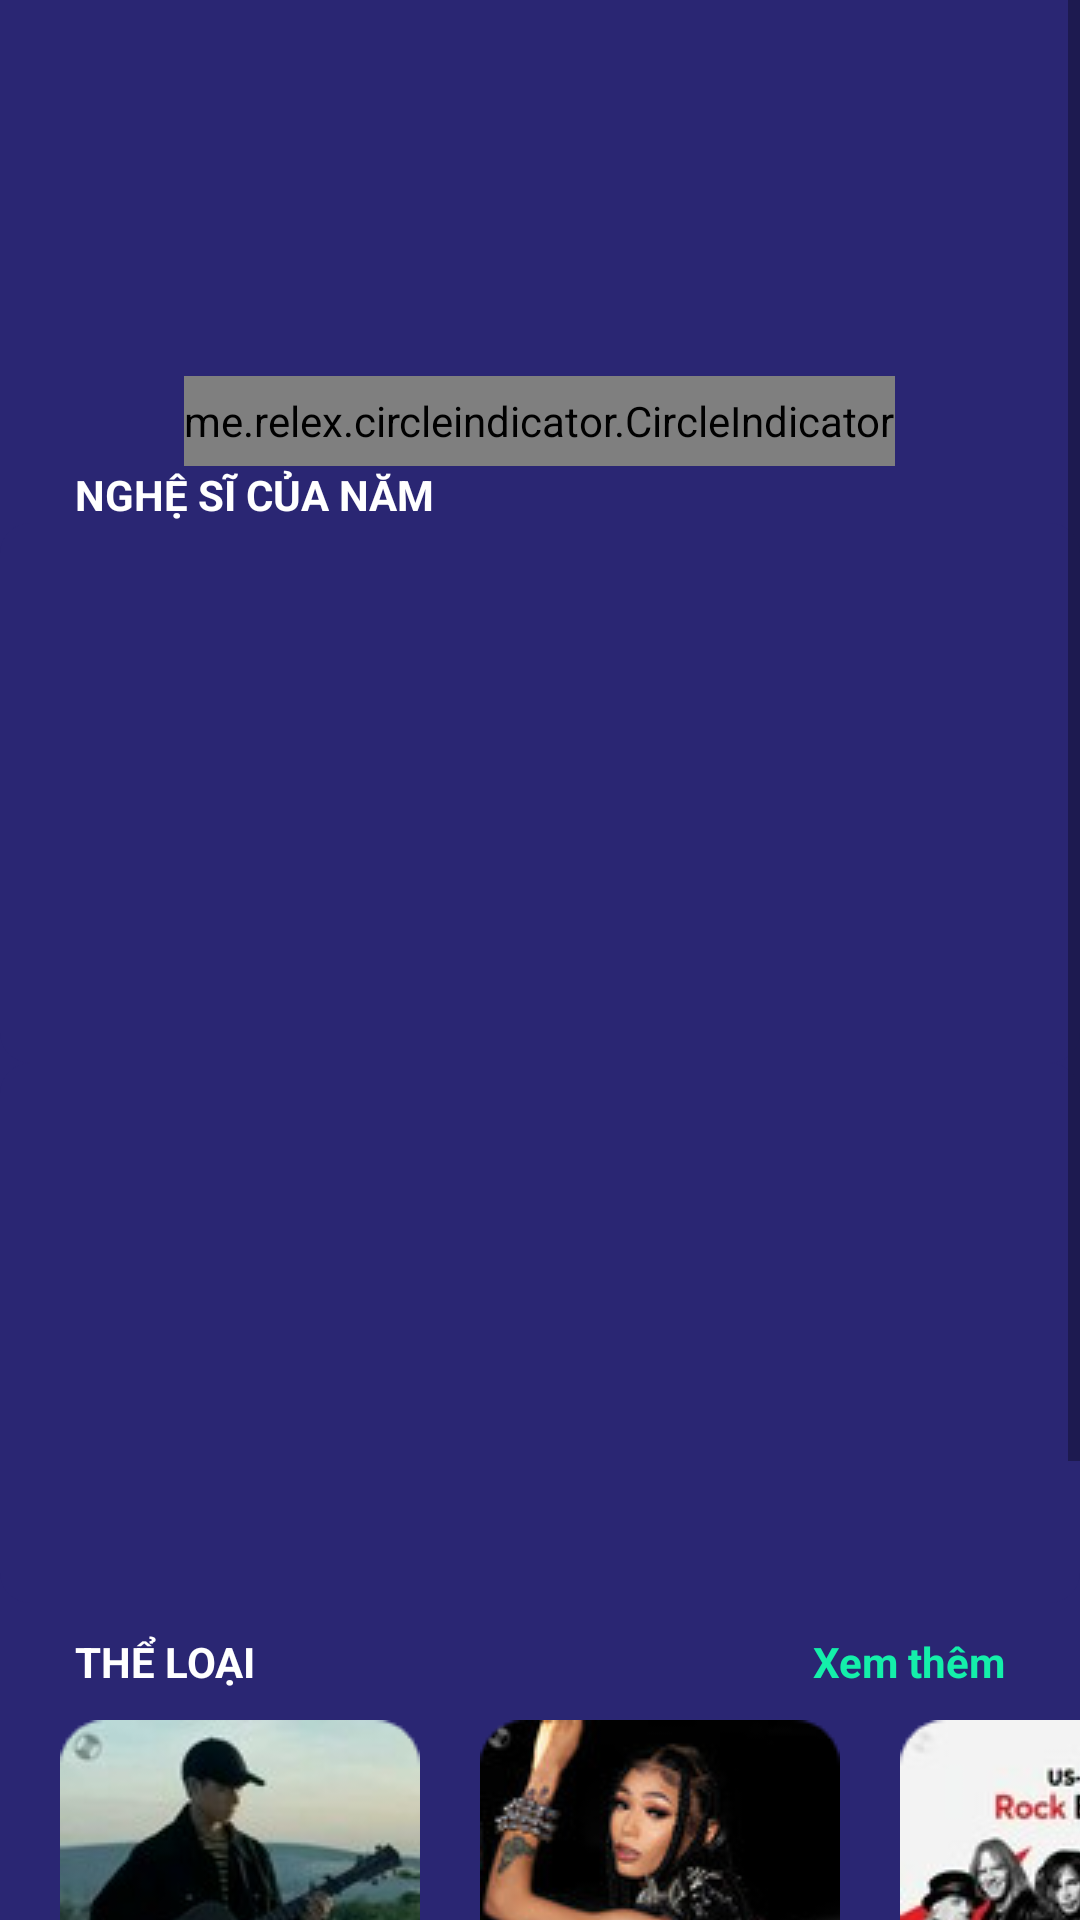

Here is an Android app screen rendered from its layout file. Give the layout XML and the strings, colors and styles it references.
<!-- AndroidManifest.xml: application theme Theme.MusicApp -->
<!-- res/layout/fragment_home.xml -->
<?xml version="1.0" encoding="utf-8"?>
<FrameLayout xmlns:android="http://schemas.android.com/apk/res/android"
    xmlns:app="http://schemas.android.com/apk/res-auto"
    xmlns:tools="http://schemas.android.com/tools"
    android:layout_width="match_parent"
    android:layout_height="match_parent"
    android:background="#2A2673"
    tools:context=".fragments.HomeFragment">

    <ScrollView
        android:layout_width="match_parent"
        android:layout_height="match_parent">

        <LinearLayout
            android:layout_width="match_parent"
            android:layout_height="wrap_content"
            android:orientation="vertical">

            <androidx.viewpager.widget.ViewPager
                android:id="@+id/viewPagerHeader"
                android:layout_width="match_parent"
                android:layout_height="150dp"/>
            <me.relex.circleindicator.CircleIndicator
                android:id="@+id/circleIndicator"
                android:layout_width="wrap_content"
                android:layout_height="30dp"
                android:layout_marginTop="-25dp"
                android:layout_gravity="center_horizontal"/>
            <TextView
                android:layout_width="match_parent"
                android:layout_height="wrap_content"
                android:text="NGHỆ SĨ CỦA NĂM"
                android:layout_marginStart="25dp"
                android:textColor="@color/white"
                android:textStyle="bold"/>
            <androidx.cardview.widget.CardView
                android:layout_width="match_parent"
                android:layout_height="wrap_content"
                app:cardCornerRadius="10dp"
                app:cardBackgroundColor= "#2A2673"
                app:cardElevation="0dp">
                <ImageView
                    android:id="@+id/artist1"
                    android:layout_width="match_parent"
                    android:layout_height="180dp"
                    android:padding="21dp" />
            </androidx.cardview.widget.CardView>

            <androidx.cardview.widget.CardView
                android:layout_width="match_parent"
                android:layout_height="wrap_content"
                app:cardBackgroundColor= "#2A2673"
                app:cardCornerRadius="10dp"
                app:cardElevation="0dp">

                <ImageView
                    android:id="@+id/artist2"
                    android:layout_width="match_parent"
                    android:layout_height="180dp"
                    android:padding="21dp" />
            </androidx.cardview.widget.CardView>

            <LinearLayout
                android:layout_width="match_parent"
                android:layout_height="wrap_content"
                android:orientation="horizontal">

                <TextView
                    android:id="@+id/type"
                    android:layout_width="wrap_content"
                    android:layout_height="wrap_content"
                    android:layout_weight="1"
                    android:layout_marginStart="25dp"
                    android:layout_marginTop="10dp"
                    android:textColor="@color/white"
                    android:textStyle="bold"
                    android:text="THỂ LOẠI" />

                <TextView
                    android:id="@+id/seemoreType"
                    android:layout_width="wrap_content"
                    android:layout_height="wrap_content"
                    android:gravity="end"
                    android:layout_weight="1"
                    android:layout_marginEnd="25dp"
                    android:layout_marginTop="10dp"
                    android:textColor="#14EFAA"
                    android:textStyle="bold"
                    android:text="Xem thêm" />
            </LinearLayout>
            <HorizontalScrollView
                android:layout_width="match_parent"
                android:layout_height="wrap_content">
                <LinearLayout
                    android:layout_width="match_parent"
                    android:layout_height="wrap_content"
                    android:padding="5dp"
                    android:layout_margin="5dp"
                    android:orientation="horizontal">
                    <ImageView
                        android:id="@+id/type1"
                        android:layout_width="match_parent"
                        android:layout_height="wrap_content"
                        android:layout_weight="1"
                        android:paddingStart="10dp"
                        android:paddingEnd="10dp"
                        app:srcCompat="@drawable/acoustic"/>
                    <ImageView
                        android:id="@+id/type2"
                        android:layout_width="match_parent"
                        android:layout_height="wrap_content"
                        android:layout_weight="1"
                        android:paddingStart="10dp"
                        android:paddingEnd="10dp"
                        app:srcCompat="@drawable/hiphop" />

                    <ImageView
                        android:id="@+id/type3"
                        android:layout_width="match_parent"
                        android:layout_height="wrap_content"
                        android:layout_weight="1"
                        android:paddingStart="10dp"
                        android:paddingEnd="10dp"
                        app:srcCompat="@drawable/rock" />

                    <ImageView
                        android:id="@+id/type4"
                        android:layout_width="match_parent"
                        android:layout_height="wrap_content"
                        android:layout_weight="1"
                        android:paddingStart="10dp"
                        android:paddingEnd="10dp"
                        app:srcCompat="@drawable/rap" />
                </LinearLayout>
            </HorizontalScrollView>
            <LinearLayout
                android:layout_width="match_parent"
                android:layout_height="wrap_content"
                android:orientation="horizontal">

                <TextView
                    android:id="@+id/album"
                    android:layout_width="wrap_content"
                    android:layout_height="wrap_content"
                    android:layout_weight="1"
                    android:layout_marginStart="25dp"
                    android:layout_marginTop="10dp"
                    android:textColor="@color/white"
                    android:textStyle="bold"
                    android:text="ALBUM HOT" />

                <TextView
                    android:id="@+id/seeMoreAlbum"
                    android:layout_width="wrap_content"
                    android:layout_height="wrap_content"
                    android:gravity="end"
                    android:layout_weight="1"
                    android:layout_marginEnd="25dp"
                    android:layout_marginTop="10dp"
                    android:textColor="#14EFAA"
                    android:textStyle="bold"
                    android:text="Xem thêm" />
            </LinearLayout>
            <androidx.recyclerview.widget.RecyclerView
                android:id="@+id/rcAlbum"
                android:layout_width="match_parent"
                android:layout_height="wrap_content"
                android:layout_margin="20dp"/>
            <TextView
                android:layout_width="wrap_content"
                android:layout_height="wrap_content"
                android:layout_weight="1"
                android:layout_marginStart="25dp"
                android:layout_marginTop="10dp"
                android:textColor="@color/white"
                android:textStyle="bold"
                android:text="CÓ THỂ BẠN THÍCH"/>
            <androidx.recyclerview.widget.RecyclerView
                android:id="@+id/rcListSongMaybeLike"
                android:layout_width="match_parent"
                android:layout_height="wrap_content"
                android:layout_margin="20dp"/>
        </LinearLayout>
    </ScrollView>
</FrameLayout>
<!-- resources referenced by this layout -->
<resources>
  <color name="white">#FFFFFFFF</color>
  <!-- drawable acoustic: png bitmap (drawable, 27528 bytes) -->
  <!-- drawable hiphop: png bitmap (drawable, 23417 bytes) -->
  <!-- drawable rap: png bitmap (drawable, 17452 bytes) -->
  <!-- drawable rock: png bitmap (drawable, 25703 bytes) -->
  <style name="Theme.MusicApp" parent="Base.Theme.MusicApp" />
  <style name="Base.Theme.MusicApp" parent="Theme.AppCompat.DayNight.NoActionBar">
          
          
      </style>
</resources>
